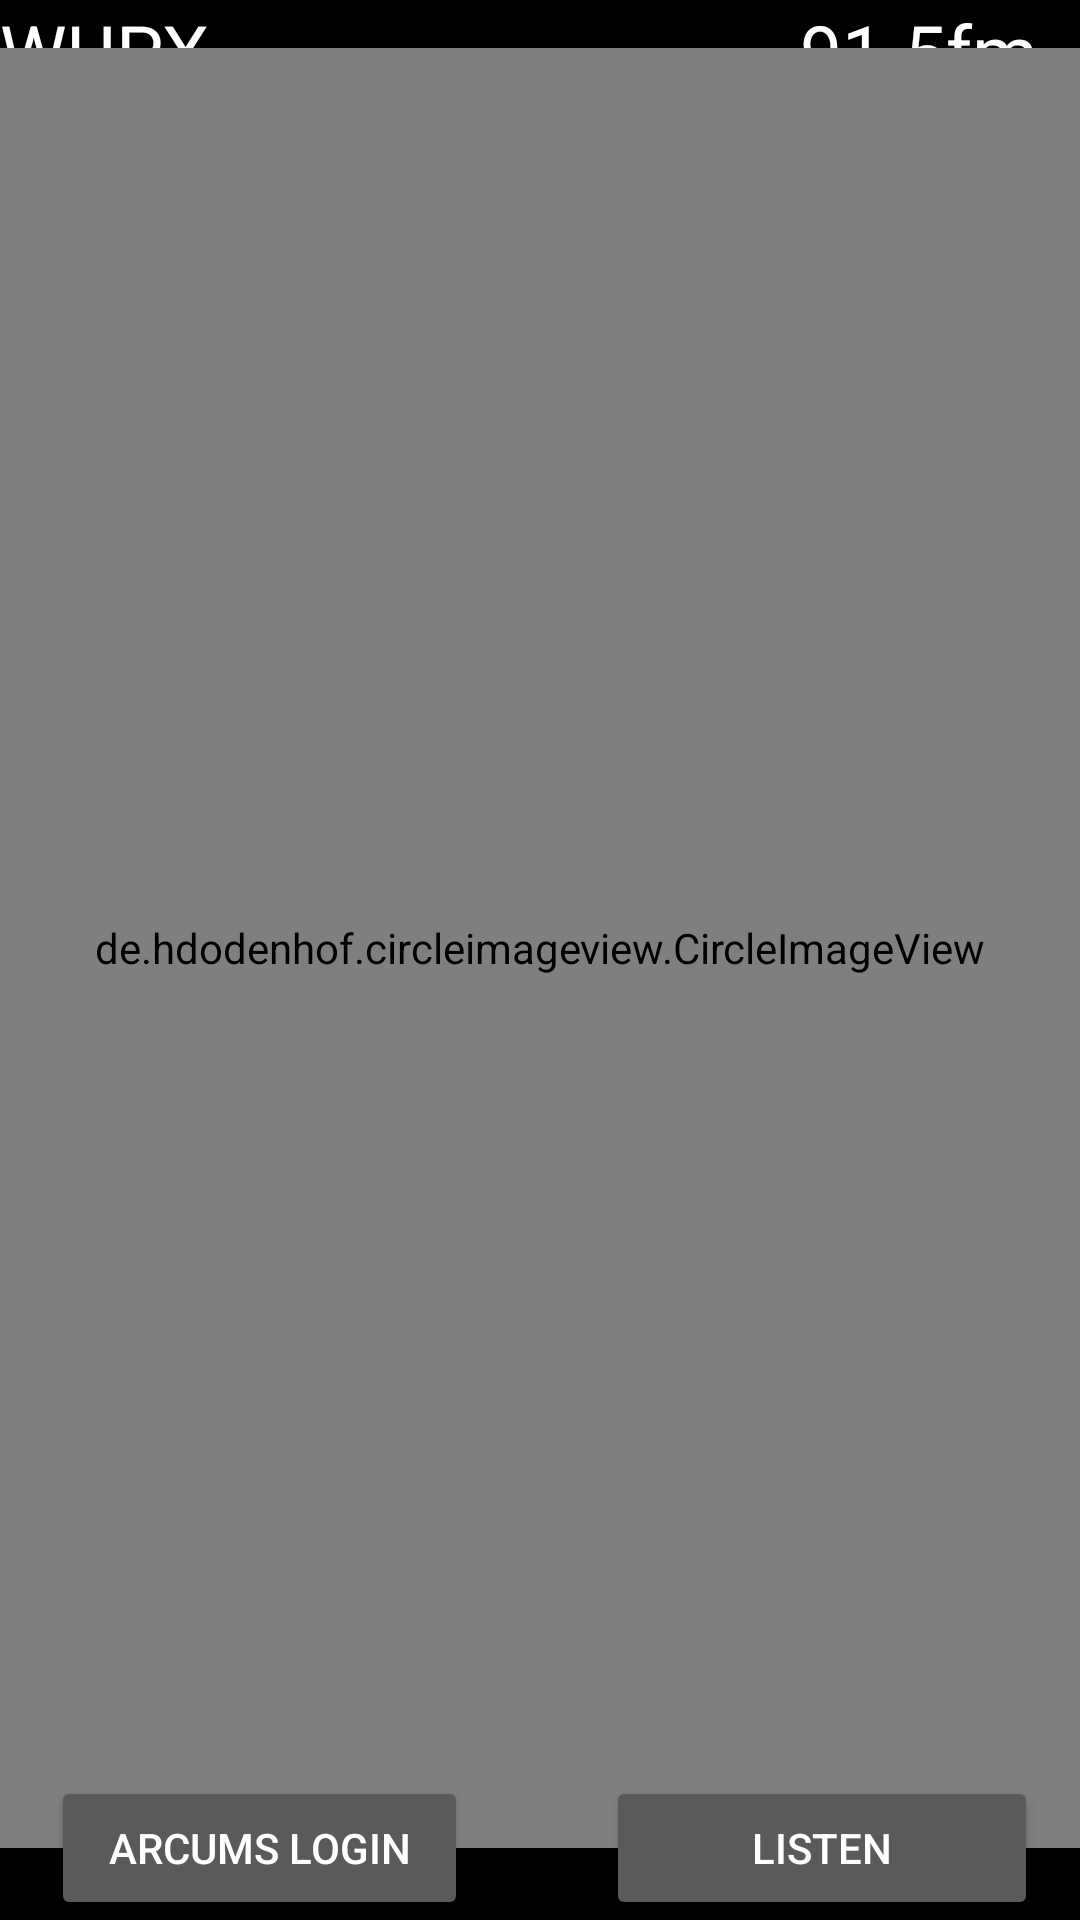

Reconstruct the res/layout file that produces this screen, plus the resources it refers to.
<!-- AndroidManifest.xml: application theme Base.Theme.AppCompat -->
<!-- res/layout/activity_title_screen.xml -->
<RelativeLayout
    xmlns:android="http://schemas.android.com/apk/res/android"
    xmlns:app="http://schemas.android.com/apk/res-auto"
    xmlns:tools="http://schemas.android.com/tools"
    android:id="@+id/activity_main"
    android:layout_width="match_parent"
    android:layout_height="match_parent"
    android:gravity="center"
    android:orientation="vertical"
    android:background="@color/black"

    android:weightSum="1">


    <TextView
        android:text="WUPX"
        android:layout_width="wrap_content"
        android:layout_height="wrap_content"
        android:id="@+id/WUPX"
        android:textSize="25dp"
        android:textColor = "#ffffff"
        android:layout_below="@+id/linearLayout"
        android:layout_alignParentLeft="true"
        android:layout_alignParentStart="true"
        tools:text="WUPX - Radio X"/>

    <TextView
        android:text="91.5fm"
        android:layout_width="wrap_content"
        android:layout_height="wrap_content"
        android:id="@+id/stationID"
        android:textSize="25dp"
        tools:text="91.5fm"
        android:textColor = "#ffffff"
        android:layout_below="@+id/linearLayout"
        android:layout_alignParentRight="true"
        android:layout_alignParentEnd="true"
        android:layout_marginRight="14dp"
        android:layout_marginEnd="14dp"/>


    <LinearLayout
        android:layout_width="wrap_content"
        android:layout_height="wrap_content"
        android:orientation="horizontal"
        android:id="@+id/linearLayout">

    </LinearLayout>

    <de.hdodenhof.circleimageview.CircleImageView
        android:id="@+id/logo"
        android:layout_width="match_parent"
        android:layout_height="600dp"
        android:src="@drawable/king"
        app:civ_border_width="05dp"
        app:civ_border_color="#99ceff"
        android:layout_weight="0.38"
        android:layout_alignParentBottom="true"
        android:layout_alignParentLeft="true"
        android:layout_alignParentStart="true"
        android:layout_marginBottom="24dp"/>

    <Button
        android:text="ARCUMS Login"
        android:layout_width="139dp"
        android:layout_height="wrap_content"
        android:id="@+id/login"
        android:onClick = "launchLoginPage"
        android:layout_marginLeft="17dp"
        android:layout_marginStart="17dp"
        android:layout_alignParentBottom="true"
        android:layout_toRightOf="@+id/linearLayout"
        android:layout_toEndOf="@+id/linearLayout"/>

    <Button
        android:text="Listen"
        android:id="@+id/listen"
        android:layout_height="wrap_content"
        android:layout_width="144dp"
        android:onClick="launchWebStream"
        android:layout_alignParentBottom="true"
        android:layout_alignRight="@+id/stationID"
        android:layout_alignEnd="@+id/stationID"/>


</RelativeLayout>
<!-- resources referenced by this layout -->
<resources>
  <color name="black">#000000</color>
  <!-- drawable king: bmp bitmap (drawable, 133158 bytes) -->
</resources>
